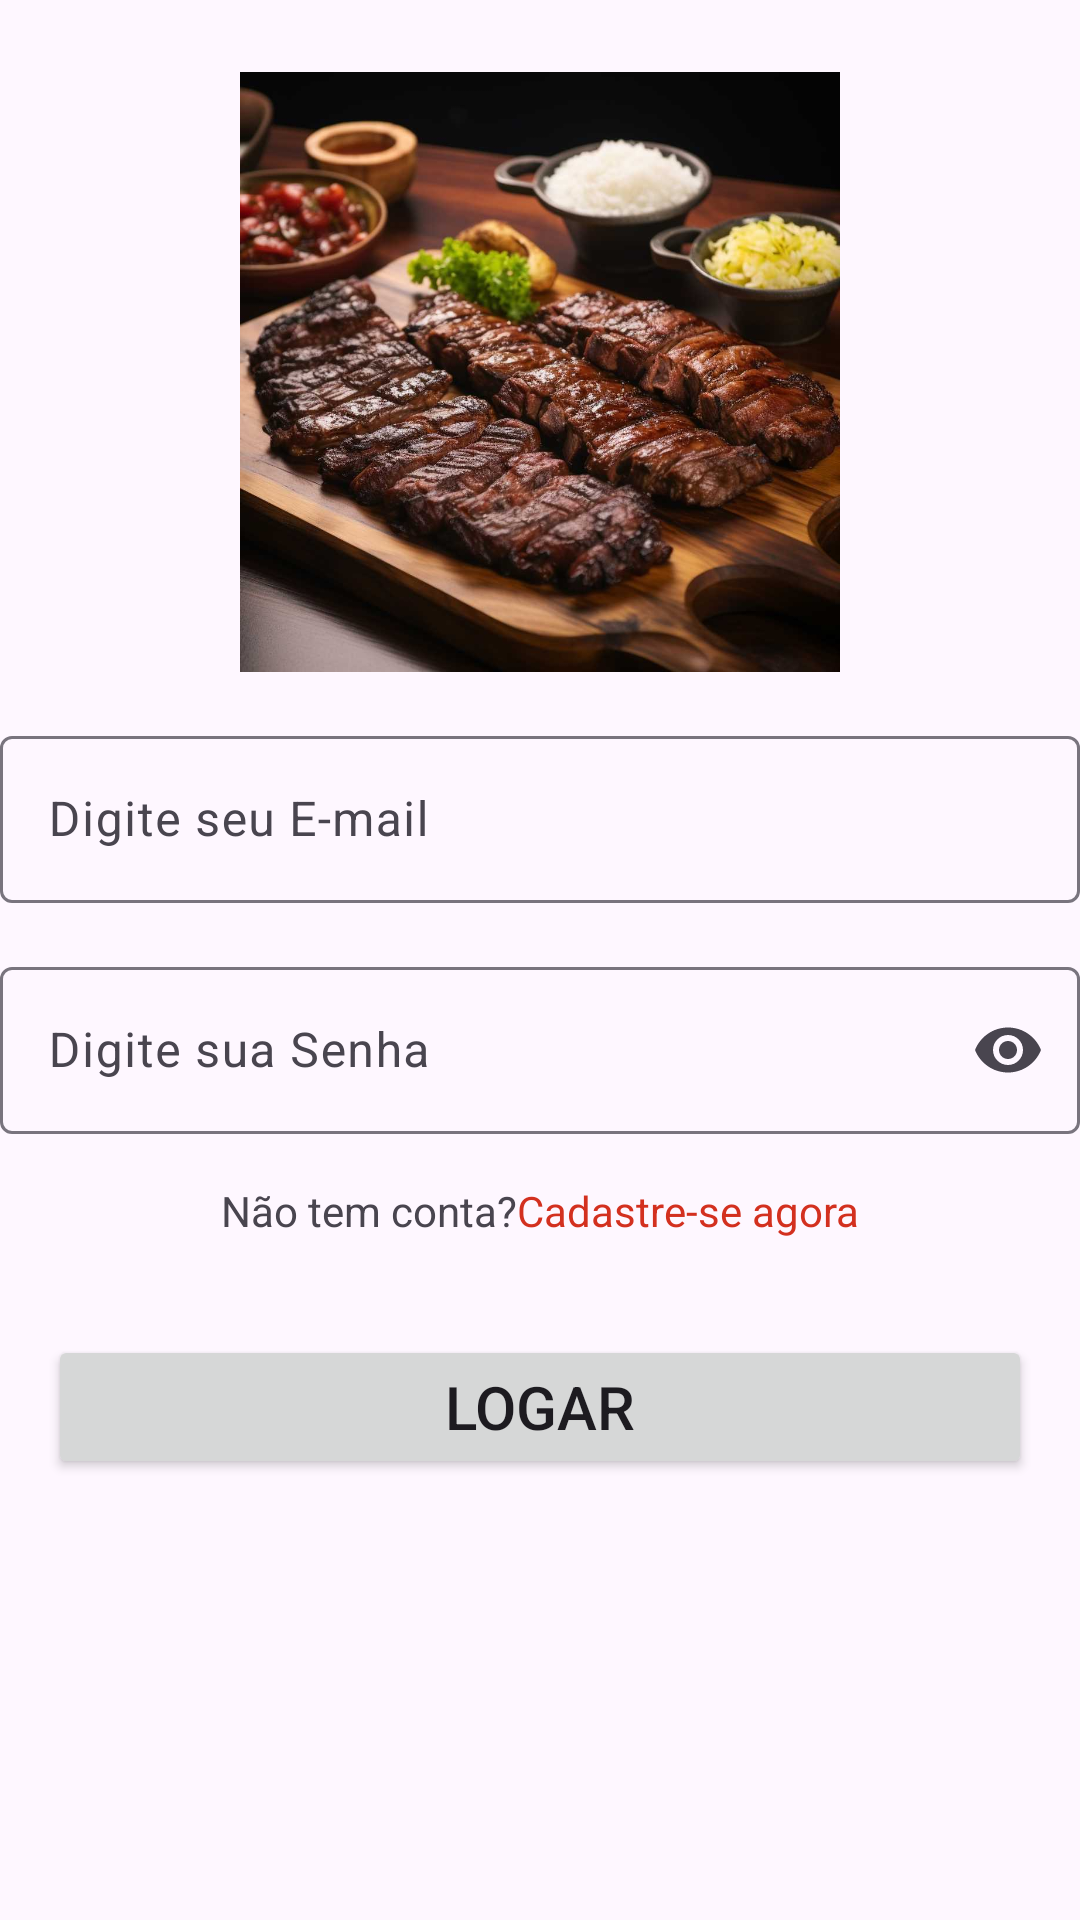

Produce the Android XML layout that renders to this screen, including the resource entries it uses.
<!-- AndroidManifest.xml: application theme Theme.IssoQueEChurrasco -->
<!-- res/layout/activity_main.xml -->
<?xml version="1.0" encoding="utf-8"?>
<androidx.constraintlayout.widget.ConstraintLayout xmlns:android="http://schemas.android.com/apk/res/android"
    xmlns:app="http://schemas.android.com/apk/res-auto"
    xmlns:tools="http://schemas.android.com/tools"
    android:layout_width="match_parent"
    android:layout_height="match_parent"
    tools:context=".MainActivity">

    <ImageView
        android:id="@+id/btnImagem"
        android:layout_width="wrap_content"
        android:layout_height="200dp"
        android:layout_marginTop="24dp"
        app:layout_constraintEnd_toEndOf="parent"
        app:layout_constraintHorizontal_bias="0.5"
        app:layout_constraintStart_toStartOf="parent"
        app:layout_constraintTop_toTopOf="parent"
        app:srcCompat="@drawable/churrasco" />

    <com.google.android.material.textfield.TextInputLayout
        android:id="@+id/btnLogin"
        android:layout_width="0dp"
        android:layout_height="wrap_content"
        android:layout_marginTop="16dp"
        app:layout_constraintEnd_toEndOf="parent"
        app:layout_constraintHorizontal_bias="0.5"
        app:layout_constraintStart_toStartOf="parent"
        app:layout_constraintTop_toBottomOf="@+id/btnImagem">

        <com.google.android.material.textfield.TextInputEditText
            android:layout_width="match_parent"
            android:layout_height="wrap_content"
            android:hint="Digite seu E-mail"
            android:inputType="text|textEmailAddress" />
    </com.google.android.material.textfield.TextInputLayout>

    <com.google.android.material.textfield.TextInputLayout
        android:id="@+id/btnSenha"
        android:layout_width="0dp"
        android:layout_height="wrap_content"
        android:layout_marginTop="16dp"
        app:endIconMode="password_toggle"
        app:layout_constraintEnd_toEndOf="parent"
        app:layout_constraintHorizontal_bias="0.5"
        app:layout_constraintStart_toStartOf="parent"
        app:layout_constraintTop_toBottomOf="@+id/btnLogin">

        <com.google.android.material.textfield.TextInputEditText
            android:layout_width="match_parent"
            android:layout_height="wrap_content"
            android:hint="Digite sua Senha"
            android:inputType="text|textPassword" />
    </com.google.android.material.textfield.TextInputLayout>

    <TextView
        android:id="@+id/textView"
        android:layout_width="wrap_content"
        android:layout_height="wrap_content"
        android:layout_marginTop="16dp"
        android:text="Não tem conta?"
        app:layout_constraintEnd_toStartOf="@+id/textCadastro"
        app:layout_constraintHorizontal_bias="0.5"
        app:layout_constraintHorizontal_chainStyle="packed"
        app:layout_constraintStart_toStartOf="parent"
        app:layout_constraintTop_toBottomOf="@+id/btnSenha" />

    <TextView
        android:id="@+id/textCadastro"
        android:layout_width="wrap_content"
        android:layout_height="wrap_content"
        android:layout_marginTop="16dp"
        android:text="Cadastre-se agora"
        android:textColor="@color/destaque"
        app:layout_constraintEnd_toEndOf="parent"
        app:layout_constraintHorizontal_bias="0.5"
        app:layout_constraintStart_toEndOf="@+id/textView"
        app:layout_constraintTop_toBottomOf="@+id/btnSenha" />

    <Button
        android:id="@+id/button3"
        android:layout_width="0dp"
        android:layout_height="wrap_content"
        android:layout_marginStart="16dp"
        android:layout_marginTop="32dp"
        android:layout_marginEnd="16dp"
        android:text="Logar"
        android:textSize="20sp"
        app:layout_constraintEnd_toEndOf="parent"
        app:layout_constraintHorizontal_bias="0.5"
        app:layout_constraintStart_toStartOf="parent"
        app:layout_constraintTop_toBottomOf="@+id/textView" />

</androidx.constraintlayout.widget.ConstraintLayout>
<!-- resources referenced by this layout -->
<resources>
  <color name="destaque">#D3301F</color>
  <!-- drawable churrasco: jpg bitmap (drawable, 95847 bytes) -->
  <style name="Theme.IssoQueEChurrasco" parent="Base.Theme.IssoQueEChurrasco" />
  <style name="Base.Theme.IssoQueEChurrasco" parent="Theme.Material3.DayNight.NoActionBar">
          
          
          <item name="colorPrimary">@color/primaria</item>
  
      </style>
  <color name="primaria">#953517</color>
</resources>
